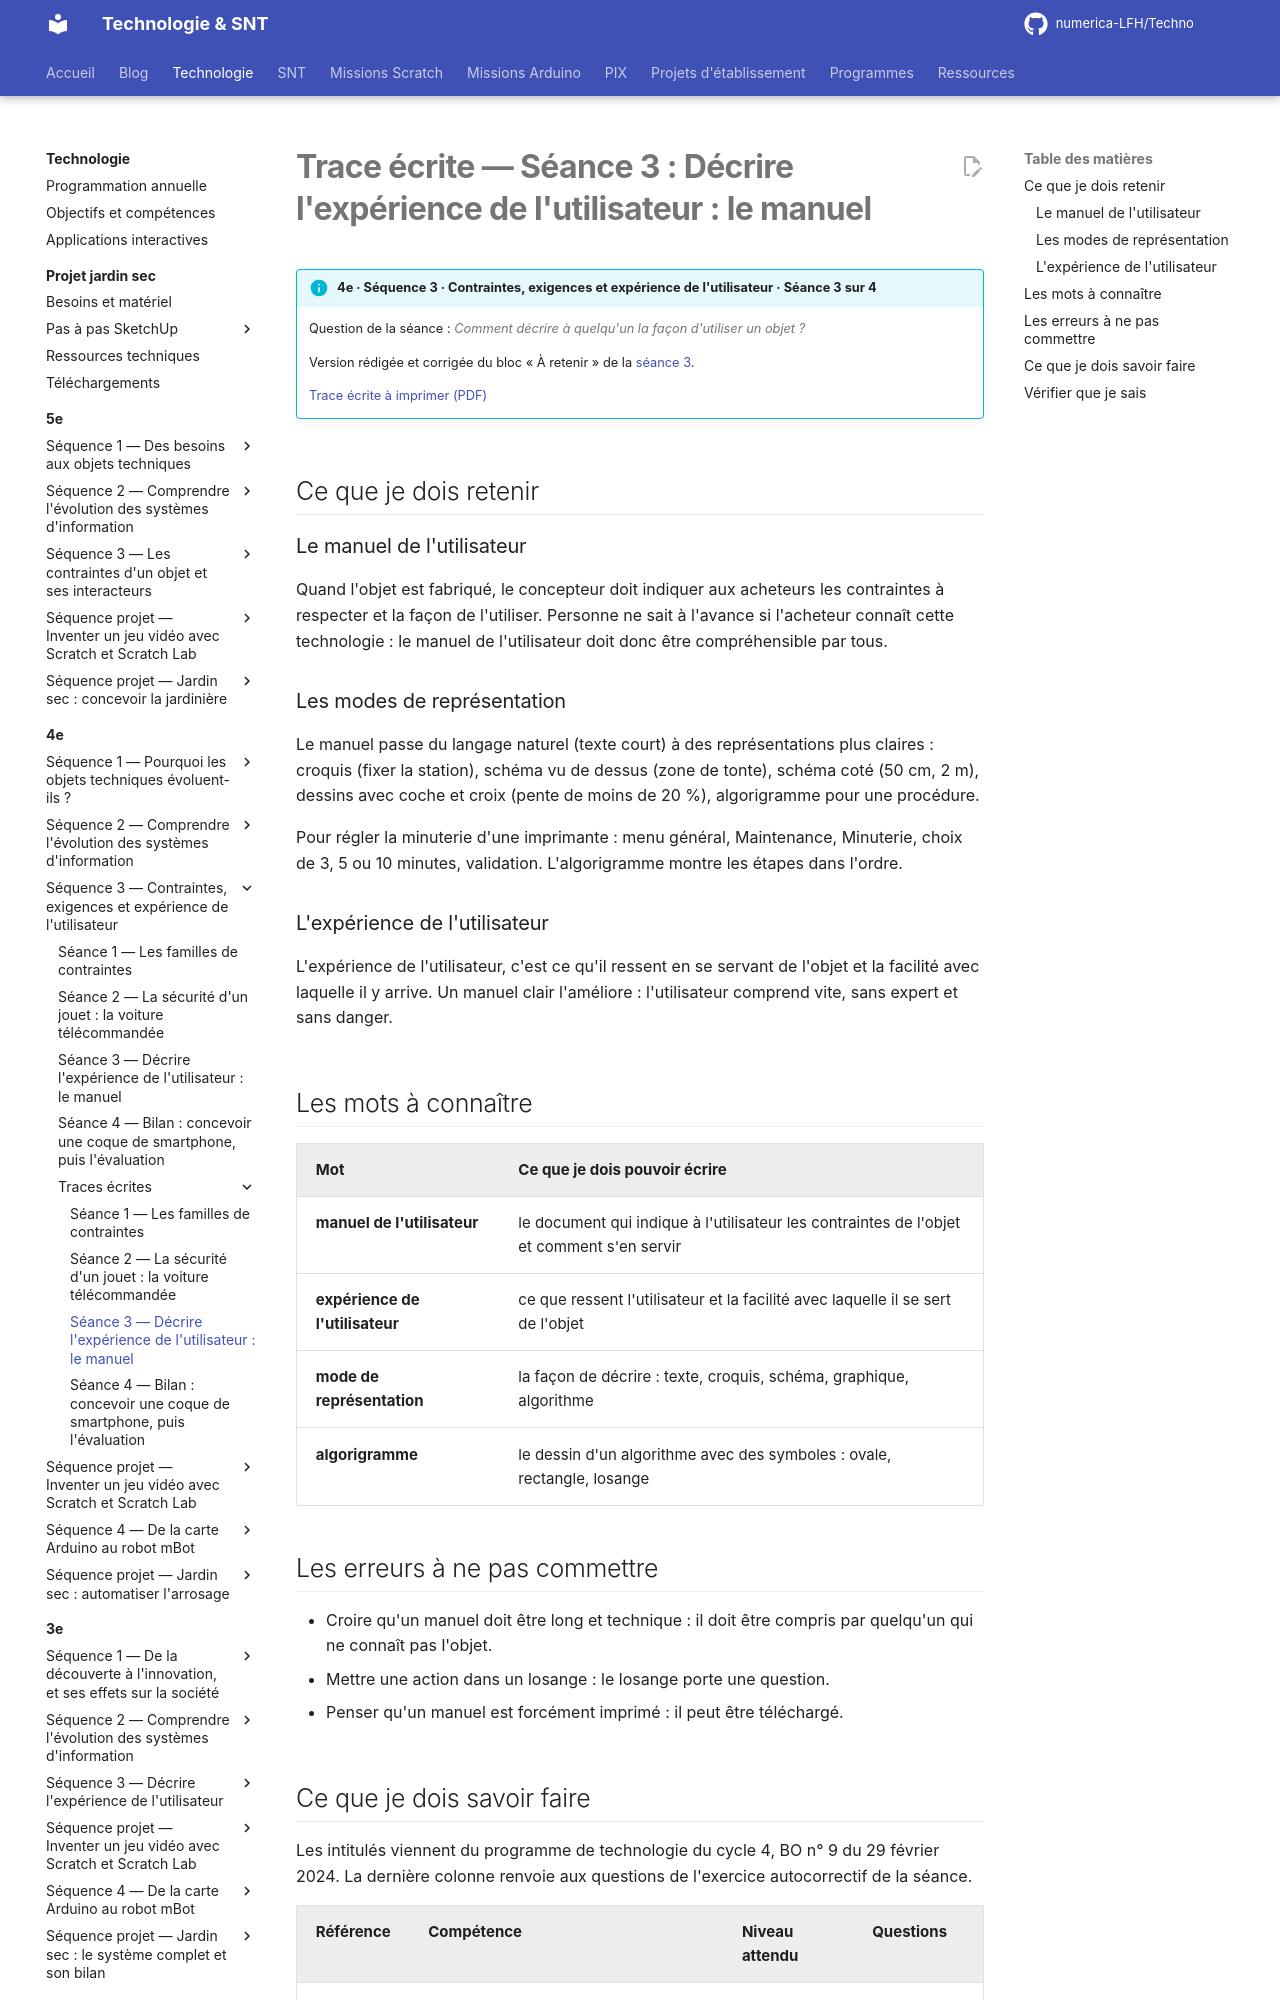

repository: numerica-LFH/Techno · page: technologie/4e/sequence-3/trace-ecrite-seance-3/index.html · generator: mkdocs

# Trace écrite — Séance 3 : Décrire l'expérience de l'utilisateur : le manuel

!!! info "4e · Séquence 3 · Contraintes, exigences et expérience de l'utilisateur · Séance 3 sur 4"

    Question de la séance : *Comment décrire à quelqu'un la façon d'utiliser un objet ?*

    Version rédigée et corrigée du bloc « À retenir » de la [séance 3](seance-3.md).

    [Trace écrite à imprimer (PDF)](traces/4e-seq3-seance3-trace.pdf)

## Ce que je dois retenir

### Le manuel de l'utilisateur

Quand l'objet est fabriqué, le concepteur doit indiquer aux acheteurs les contraintes à respecter et la façon de l'utiliser. Personne ne sait à l'avance si l'acheteur connaît cette technologie : le manuel de l'utilisateur doit donc être compréhensible par tous.

### Les modes de représentation

Le manuel passe du langage naturel (texte court) à des représentations plus claires : croquis (fixer la station), schéma vu de dessus (zone de tonte), schéma coté (50 cm, 2 m), dessins avec coche et croix (pente de moins de 20 %), algorigramme pour une procédure.

Pour régler la minuterie d'une imprimante : menu général, Maintenance, Minuterie, choix de 3, 5 ou 10 minutes, validation. L'algorigramme montre les étapes dans l'ordre.

### L'expérience de l'utilisateur

L'expérience de l'utilisateur, c'est ce qu'il ressent en se servant de l'objet et la facilité avec laquelle il y arrive. Un manuel clair l'améliore : l'utilisateur comprend vite, sans expert et sans danger.

## Les mots à connaître

| Mot | Ce que je dois pouvoir écrire |
|---|---|
| **manuel de l'utilisateur** | le document qui indique à l'utilisateur les contraintes de l'objet et comment s'en servir |
| **expérience de l'utilisateur** | ce que ressent l'utilisateur et la facilité avec laquelle il se sert de l'objet |
| **mode de représentation** | la façon de décrire : texte, croquis, schéma, graphique, algorithme |
| **algorigramme** | le dessin d'un algorithme avec des symboles : ovale, rectangle, losange |

## Les erreurs à ne pas commettre

- Croire qu'un manuel doit être long et technique : il doit être compris par quelqu'un qui ne connaît pas l'objet.
- Mettre une action dans un losange : le losange porte une question.
- Penser qu'un manuel est forcément imprimé : il peut être téléchargé.
